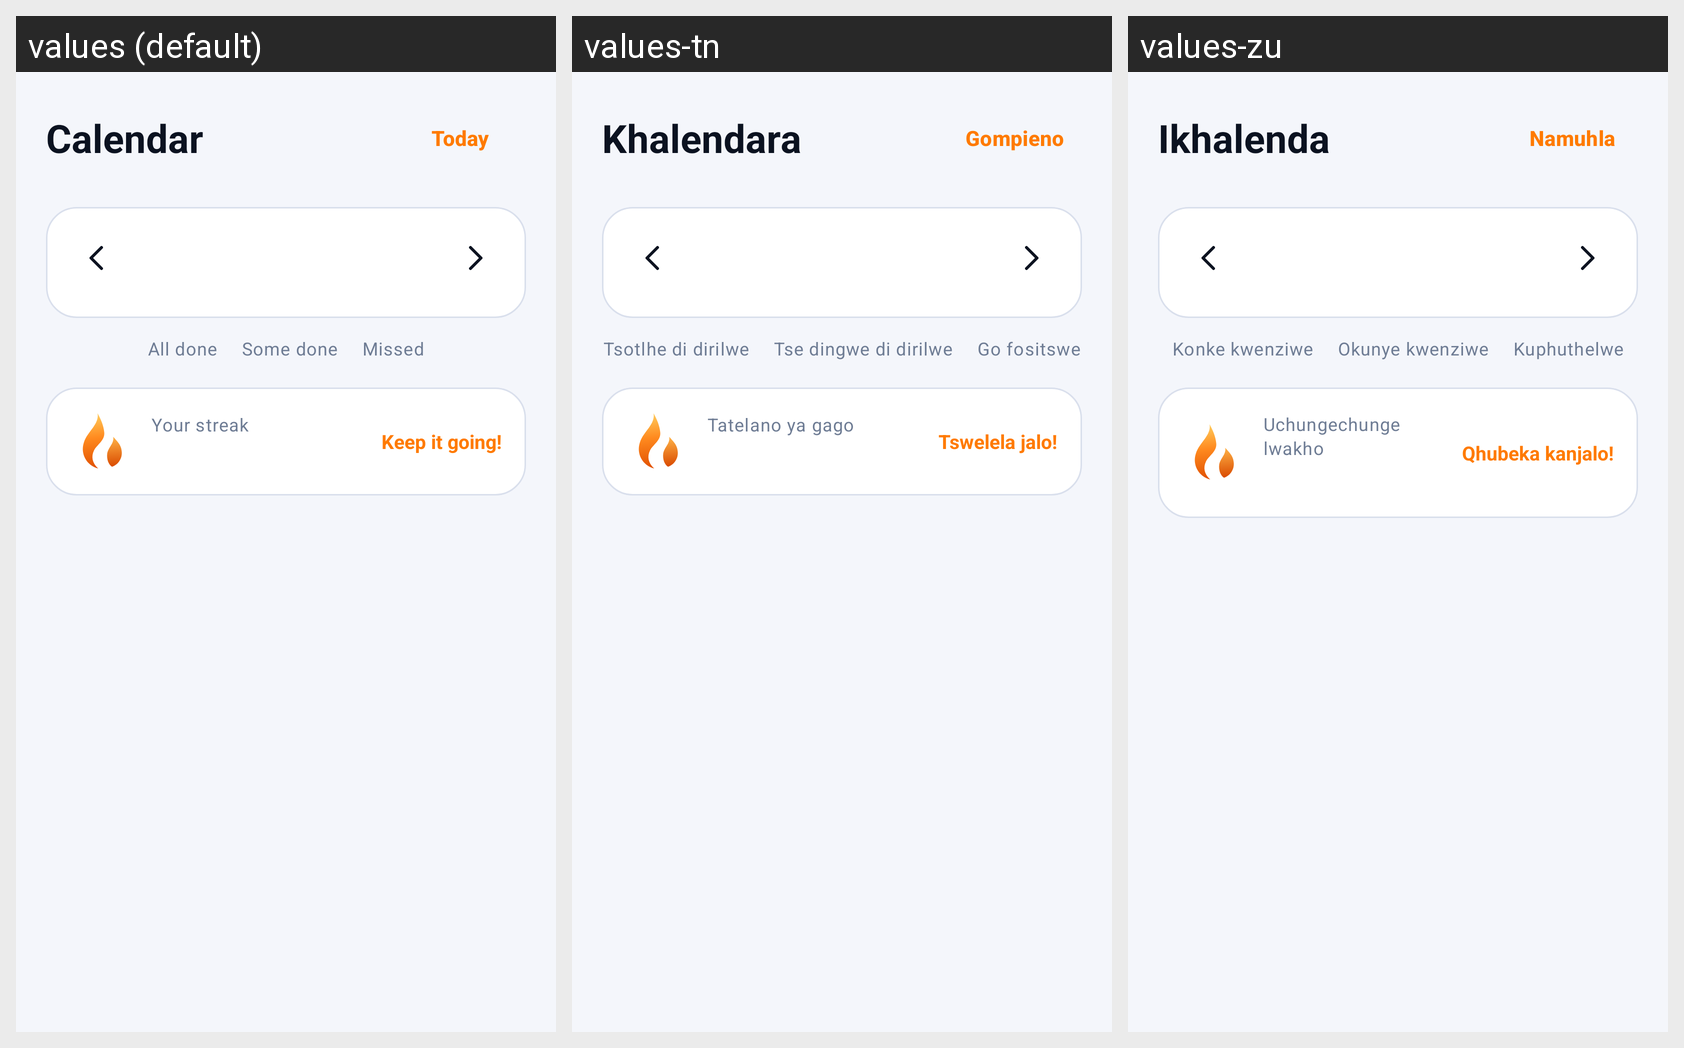

Here is an Android app screen in its default locale and in the app's own translations. Write out the translated-string differences for the strings that appear on this screen.
Android screen res/layout/fragment_calendar.xml rendered under 3 locales, left to right: values (default), values-tn, values-zu. Device: Nexus 5 (rendered at 1080×1920; each locale shown at half size, 540×960, under a caption strip naming it); theme Theme.Streakly.
Strings drawn on this screen, with the default value and each locale's value (text and hints the layout hard-codes, and strings that could not be matched under every locale, appear in the picture but are not listed):

nav_calendar
  values: Calendar
  values-tn: Khalendara
  values-zu: Ikhalenda

today
  values: Today
  values-tn: Gompieno
  values-zu: Namuhla

legend_done
  values: All done
  values-tn: Tsotlhe di dirilwe
  values-zu: Konke kwenziwe

legend_partial
  values: Some done
  values-tn: Tse dingwe di dirilwe
  values-zu: Okunye kwenziwe

legend_missed
  values: Missed
  values-tn: Go fositswe
  values-zu: Kuphuthelwe

your_streak
  values: Your streak
  values-tn: Tatelano ya gago
  values-zu: Uchungechunge lwakho

keep_it_going
  values: Keep it going!
  values-tn: Tswelela jalo!
  values-zu: Qhubeka kanjalo!
